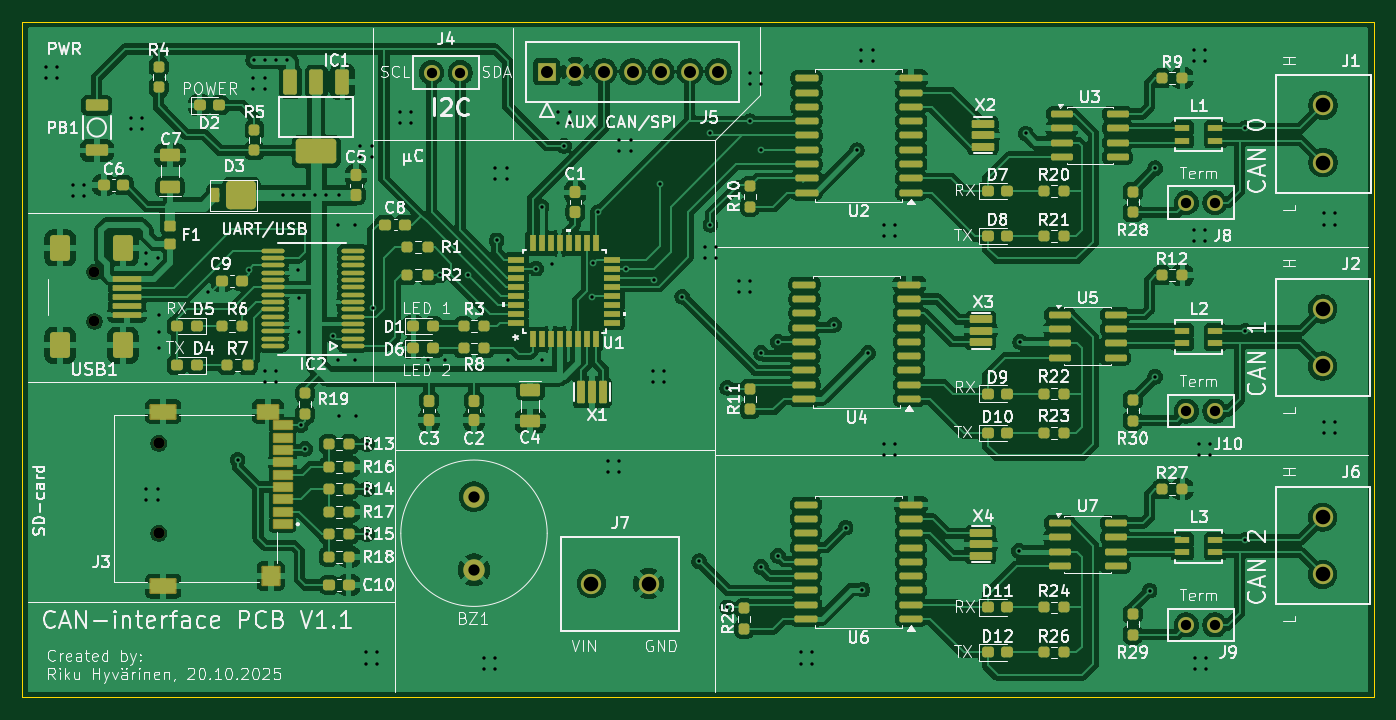
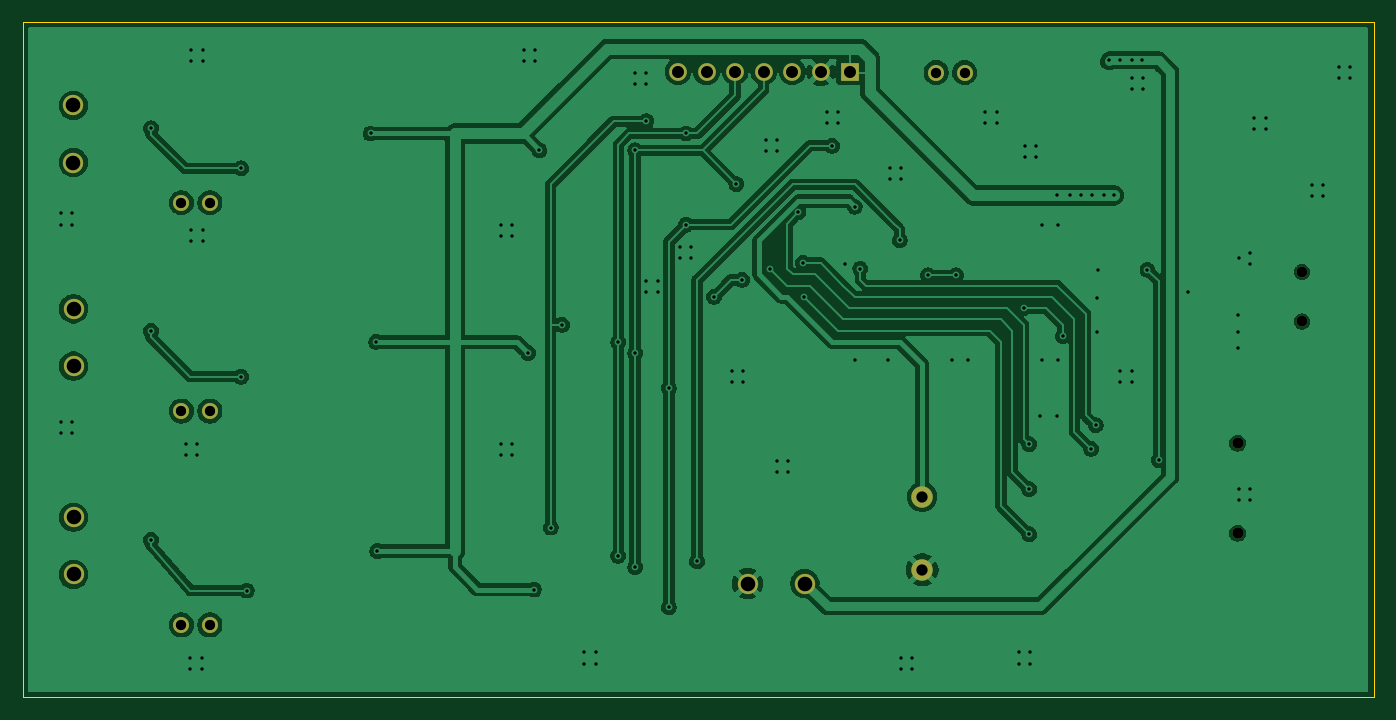
Circuit board: 11 layer files. Board 120.0 x 60.0 mm.
- bottom_copper: CAN_interface-B_Cu.gbr (121875 bytes)
- bottom_mask: CAN_interface-B_Mask.gbr (1602 bytes)
- paste: CAN_interface-B_Paste.gbr (456 bytes)
- bottom_silk: CAN_interface-B_Silkscreen.gbr (457 bytes)
- outline: CAN_interface-Edge_Cuts.gbr (610 bytes)
- top_copper: CAN_interface-F_Cu.gbr (365974 bytes)
- top_mask: CAN_interface-F_Mask.gbr (14283 bytes)
- paste: CAN_interface-F_Paste.gbr (12855 bytes)
- top_silk: CAN_interface-F_Silkscreen.gbr (187520 bytes)
- drill: CAN_interface-NPTH.drl (454 bytes)
- drill: CAN_interface-PTH.drl (3950 bytes)

=== bottom_copper: CAN_interface-B_Cu.gbr (121875 bytes, source omitted) ===
=== bottom_mask: CAN_interface-B_Mask.gbr ===
%TF.GenerationSoftware,KiCad,Pcbnew,9.0.5*%
%TF.CreationDate,2025-10-22T01:15:42+03:00*%
%TF.ProjectId,CAN_interface,43414e5f-696e-4746-9572-666163652e6b,rev?*%
%TF.SameCoordinates,Original*%
%TF.FileFunction,Soldermask,Bot*%
%TF.FilePolarity,Negative*%
%FSLAX46Y46*%
G04 Gerber Fmt 4.6, Leading zero omitted, Abs format (unit mm)*
G04 Created by KiCad (PCBNEW 9.0.5) date 2025-10-22 01:15:42*
%MOMM*%
%LPD*%
G01*
G04 APERTURE LIST*
%ADD10C,1.422400*%
%ADD11C,1.905000*%
%ADD12C,1.803400*%
%ADD13R,1.574800X1.574800*%
%ADD14C,1.574800*%
%ADD15C,1.000000*%
%ADD16C,0.950000*%
G04 APERTURE END LIST*
D10*
%TO.C,J8*%
X191263400Y-85555500D03*
X193803400Y-85555500D03*
%TD*%
D11*
%TO.C,BZ1*%
X128000000Y-111657500D03*
X128000000Y-118157500D03*
%TD*%
D10*
%TO.C,J4*%
X124230000Y-74000000D03*
X126770000Y-74000000D03*
%TD*%
%TO.C,J10*%
X191263400Y-104055500D03*
X193803400Y-104055500D03*
%TD*%
D12*
%TO.C,J6*%
X203375000Y-113484499D03*
X203375000Y-118564499D03*
%TD*%
%TO.C,J7*%
X143506600Y-119382500D03*
X138426600Y-119382500D03*
%TD*%
D13*
%TO.C,J5*%
X134460000Y-73907500D03*
D14*
X137000000Y-73907500D03*
X139540000Y-73907500D03*
X142080000Y-73907500D03*
X144620000Y-73907500D03*
X147160000Y-73907500D03*
X149700000Y-73907500D03*
%TD*%
D12*
%TO.C,J2*%
X203375000Y-94984499D03*
X203375000Y-100064499D03*
%TD*%
D15*
%TO.C,J3*%
X100000000Y-106907500D03*
X100000000Y-114907500D03*
%TD*%
D12*
%TO.C,J1*%
X203399999Y-76911099D03*
X203399999Y-81991099D03*
%TD*%
D16*
%TO.C,USB1*%
X94283000Y-96095000D03*
X94283000Y-91695000D03*
%TD*%
D10*
%TO.C,J9*%
X191263400Y-123055500D03*
X193803400Y-123055500D03*
%TD*%
M02*

=== paste: CAN_interface-B_Paste.gbr ===
%TF.GenerationSoftware,KiCad,Pcbnew,9.0.5*%
%TF.CreationDate,2025-10-22T01:15:42+03:00*%
%TF.ProjectId,CAN_interface,43414e5f-696e-4746-9572-666163652e6b,rev?*%
%TF.SameCoordinates,Original*%
%TF.FileFunction,Paste,Bot*%
%TF.FilePolarity,Positive*%
%FSLAX46Y46*%
G04 Gerber Fmt 4.6, Leading zero omitted, Abs format (unit mm)*
G04 Created by KiCad (PCBNEW 9.0.5) date 2025-10-22 01:15:42*
%MOMM*%
%LPD*%
G01*
G04 APERTURE LIST*
G04 APERTURE END LIST*
M02*

=== bottom_silk: CAN_interface-B_Silkscreen.gbr ===
%TF.GenerationSoftware,KiCad,Pcbnew,9.0.5*%
%TF.CreationDate,2025-10-22T01:15:42+03:00*%
%TF.ProjectId,CAN_interface,43414e5f-696e-4746-9572-666163652e6b,rev?*%
%TF.SameCoordinates,Original*%
%TF.FileFunction,Legend,Bot*%
%TF.FilePolarity,Positive*%
%FSLAX46Y46*%
G04 Gerber Fmt 4.6, Leading zero omitted, Abs format (unit mm)*
G04 Created by KiCad (PCBNEW 9.0.5) date 2025-10-22 01:15:42*
%MOMM*%
%LPD*%
G01*
G04 APERTURE LIST*
G04 APERTURE END LIST*
M02*

=== outline: CAN_interface-Edge_Cuts.gbr ===
%TF.GenerationSoftware,KiCad,Pcbnew,9.0.5*%
%TF.CreationDate,2025-10-22T01:15:42+03:00*%
%TF.ProjectId,CAN_interface,43414e5f-696e-4746-9572-666163652e6b,rev?*%
%TF.SameCoordinates,Original*%
%TF.FileFunction,Profile,NP*%
%FSLAX46Y46*%
G04 Gerber Fmt 4.6, Leading zero omitted, Abs format (unit mm)*
G04 Created by KiCad (PCBNEW 9.0.5) date 2025-10-22 01:15:42*
%MOMM*%
%LPD*%
G01*
G04 APERTURE LIST*
%TA.AperFunction,Profile*%
%ADD10C,0.050000*%
%TD*%
G04 APERTURE END LIST*
D10*
X87899999Y-69491099D02*
X207899999Y-69491099D01*
X207899999Y-129491099D01*
X87899999Y-129491099D01*
X87899999Y-69491099D01*
M02*

=== top_copper: CAN_interface-F_Cu.gbr (365974 bytes, source omitted) ===
=== top_mask: CAN_interface-F_Mask.gbr (14283 bytes, source omitted) ===
=== paste: CAN_interface-F_Paste.gbr (12855 bytes, source omitted) ===
=== top_silk: CAN_interface-F_Silkscreen.gbr (187520 bytes, source omitted) ===
=== drill: CAN_interface-NPTH.drl ===
M48
; DRILL file {KiCad 9.0.5} date 2025-10-22T01:15:51+0300
; FORMAT={-:-/ absolute / inch / decimal}
; #@! TF.CreationDate,2025-10-22T01:15:51+03:00
; #@! TF.GenerationSoftware,Kicad,Pcbnew,9.0.5
; #@! TF.FileFunction,NonPlated,1,2,NPTH
FMAT,2
INCH
; #@! TA.AperFunction,NonPlated,NPTH,ComponentDrill
T1C0.0374
; #@! TA.AperFunction,NonPlated,NPTH,ComponentDrill
T2C0.0394
%
G90
G05
T1
X3.7119Y-3.61
X3.7119Y-3.7833
T2
X3.937Y-4.209
X3.937Y-4.5239
M30

=== drill: CAN_interface-PTH.drl ===
M48
; DRILL file {KiCad 9.0.5} date 2025-10-22T01:15:51+0300
; FORMAT={-:-/ absolute / inch / decimal}
; #@! TF.CreationDate,2025-10-22T01:15:51+03:00
; #@! TF.GenerationSoftware,Kicad,Pcbnew,9.0.5
; #@! TF.FileFunction,Plated,1,2,PTH
FMAT,2
INCH
; #@! TA.AperFunction,Plated,PTH,ViaDrill
T1C0.0118
; #@! TA.AperFunction,Plated,PTH,ComponentDrill
T2C0.0360
; #@! TA.AperFunction,Plated,PTH,ComponentDrill
T3C0.0394
; #@! TA.AperFunction,Plated,PTH,ComponentDrill
T4C0.0420
; #@! TA.AperFunction,Plated,PTH,ComponentDrill
T5C0.0510
%
G90
G05
T1
X3.5433Y-2.8937
X3.5433Y-2.9331
X3.5827Y-2.8937
X3.5827Y-2.9331
X3.6378Y-3.3067
X3.6378Y-3.3461
X3.6772Y-3.3067
X3.6772Y-3.3461
X3.8386Y-3.0709
X3.8386Y-3.1102
X3.878Y-3.0709
X3.878Y-3.1102
X3.8937Y-3.543
X3.8937Y-3.5823
X3.8937Y-4.3697
X3.8937Y-4.4091
X3.9331Y-3.5626
X3.9331Y-4.3697
X3.9331Y-4.4091
X3.937Y-3.7598
X3.937Y-3.8189
X3.937Y-3.878
X4.1102Y-3.6808
X4.2126Y-4.268
X4.252Y-3.6024
X4.2677Y-2.9327
X4.2677Y-2.9721
X4.2717Y-2.8704
X4.3071Y-2.8704
X4.3071Y-2.9327
X4.3071Y-2.9721
X4.3071Y-3.9563
X4.3071Y-3.9957
X4.3465Y-2.8704
X4.3465Y-3.9563
X4.3465Y-3.9957
X4.3701Y-3.3428
X4.3858Y-2.8704
X4.4055Y-3.3428
X4.4252Y-3.602
X4.4291Y-3.7008
X4.4291Y-3.8189
X4.4331Y-4.146
X4.4449Y-3.3428
X4.4488Y-4.2286
X4.4843Y-3.3428
X4.5236Y-3.3428
X4.5472Y-3.8349
X4.563Y-3.4445
X4.563Y-3.917
X4.5669Y-3.3428
X4.5669Y-4.1142
X4.622Y-3.4445
X4.622Y-3.917
X4.626Y-4.1142
X4.6417Y-3.1689
X4.6417Y-3.2083
X4.6614Y-4.9406
X4.6614Y-4.98
X4.6654Y-4.2126
X4.6654Y-4.3701
X4.6654Y-4.5276
X4.6811Y-3.1689
X4.6811Y-3.2083
X4.685Y-3.7365
X4.7008Y-4.9406
X4.7008Y-4.98
X4.7795Y-3.0508
X4.7795Y-3.0902
X4.8189Y-3.0508
X4.8189Y-3.0902
X4.878Y-3.917
X4.9213Y-3.622
X4.937Y-3.917
X5.0197Y-3.622
X5.0748Y-4.9603
X5.0748Y-4.9996
X5.1142Y-3.2477
X5.1142Y-3.2871
X5.1142Y-4.9603
X5.1142Y-4.9996
X5.1181Y-3.5003
X5.1535Y-3.2477
X5.1535Y-3.2871
X5.1575Y-3.9173
X5.2559Y-3.5987
X5.2756Y-3.3822
X5.2756Y-3.9173
X5.311Y-3.5823
X5.3346Y-3.0512
X5.3346Y-3.0906
X5.3543Y-3.1693
X5.374Y-3.0512
X5.374Y-3.0906
X5.4528Y-3.6971
X5.4567Y-3.579
X5.4724Y-3.4019
X5.5079Y-4.2713
X5.5079Y-4.3107
X5.5472Y-3.1493
X5.5472Y-3.1886
X5.5472Y-4.2713
X5.5472Y-4.3107
X5.5709Y-3.5987
X5.5866Y-3.1493
X5.5866Y-3.1886
X5.6654Y-3.9563
X5.6654Y-3.9957
X5.6693Y-3.6381
X5.689Y-3.3034
X5.7047Y-3.9563
X5.7047Y-3.9957
X5.7677Y-3.6971
X5.8268Y-4.6223
X5.8465Y-3.5236
X5.8465Y-3.563
X5.8661Y-3.1263
X5.8661Y-3.4449
X5.8858Y-3.5236
X5.8858Y-3.563
X5.9252Y-4.0157
X5.9252Y-4.7835
X5.9646Y-3.6417
X5.9646Y-3.6811
X6.0039Y-2.9134
X6.0039Y-2.9528
X6.0039Y-3.0832
X6.0039Y-3.6417
X6.0039Y-3.6811
X6.0433Y-2.9134
X6.0433Y-2.9528
X6.0433Y-3.1853
X6.0433Y-3.894
X6.0433Y-4.642
X6.1024Y-3.8546
X6.1024Y-4.6027
X6.1811Y-4.9409
X6.1811Y-4.9803
X6.2205Y-4.9409
X6.2205Y-4.9803
X6.2992Y-3.7956
X6.3386Y-4.5042
X6.378Y-3.1853
X6.3937Y-2.8343
X6.3937Y-2.8737
X6.3976Y-4.7208
X6.4173Y-3.894
X6.4331Y-2.8343
X6.4331Y-2.8737
X6.4724Y-3.4445
X6.4724Y-3.4839
X6.4724Y-4.2122
X6.4724Y-4.2516
X6.5118Y-3.4445
X6.5118Y-3.4839
X6.5118Y-4.2122
X6.5118Y-4.2516
X6.9449Y-4.5863
X6.9488Y-3.8546
X6.9685Y-3.1263
X7.4016Y-4.7244
X7.4213Y-3.248
X7.4213Y-3.9764
X7.5551Y-2.8343
X7.5551Y-2.8737
X7.5551Y-3.4642
X7.5551Y-3.5036
X7.5591Y-4.9606
X7.5591Y-5.0
X7.5748Y-4.2122
X7.5748Y-4.2516
X7.5945Y-2.8343
X7.5945Y-2.8737
X7.5945Y-3.4642
X7.5945Y-3.5036
X7.5984Y-4.9606
X7.5984Y-5.0
X7.6142Y-4.2122
X7.6142Y-4.2516
X7.7362Y-3.1077
X7.7362Y-3.8163
X7.7362Y-4.5478
X8.0118Y-3.4055
X8.0118Y-3.4449
X8.0118Y-4.1339
X8.0118Y-4.1732
X8.0512Y-3.4055
X8.0512Y-3.4449
X8.0512Y-4.1339
X8.0512Y-4.1732
T2
X4.8909Y-2.9134
X4.9909Y-2.9134
X7.5301Y-3.3683
X7.5301Y-4.0967
X7.5301Y-4.8447
X7.6301Y-3.3683
X7.6301Y-4.0967
X7.6301Y-4.8447
T3
X5.0394Y-4.396
X5.0394Y-4.6519
T4
X5.2937Y-2.9097
X5.3937Y-2.9097
X5.4937Y-2.9097
X5.5937Y-2.9097
X5.6937Y-2.9097
X5.7937Y-2.9097
X5.8937Y-2.9097
T5
X5.4499Y-4.7001
X5.6499Y-4.7001
X8.0069Y-3.7395
X8.0069Y-3.9395
X8.0069Y-4.4679
X8.0069Y-4.6679
X8.0079Y-3.028
X8.0079Y-3.228
M30
